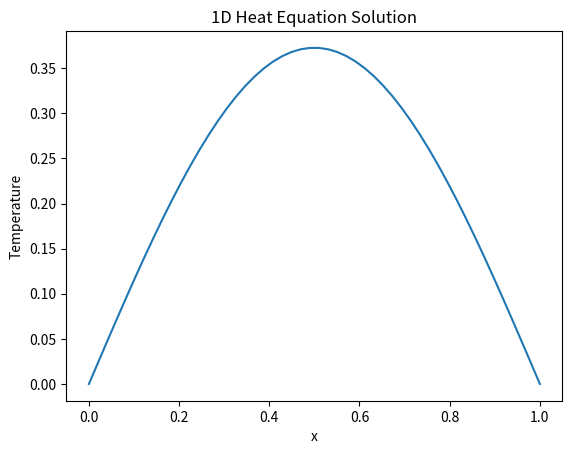

Generate this figure with matplotlib:
import numpy as np
import matplotlib.pyplot as plt

def solve_heat_equation(L=1.0, T=0.1, nx=50, nt=1000, alpha=1.0):
    dx = L / (nx - 1)
    dt = T / nt
    x = np.linspace(0, L, nx)
    u = np.sin(np.pi * x)

    r = alpha * dt / dx**2

    for _ in range(nt):
        u[1:-1] = u[1:-1] + r * (u[2:] - 2*u[1:-1] + u[:-2])
        u[0] = 0
        u[-1] = 0

    return x, u

if __name__ == "__main__":
    x, u = solve_heat_equation()
    plt.plot(x, u)
    plt.xlabel("x")
    plt.ylabel("Temperature")
    plt.title("1D Heat Equation Solution")
    plt.show()
